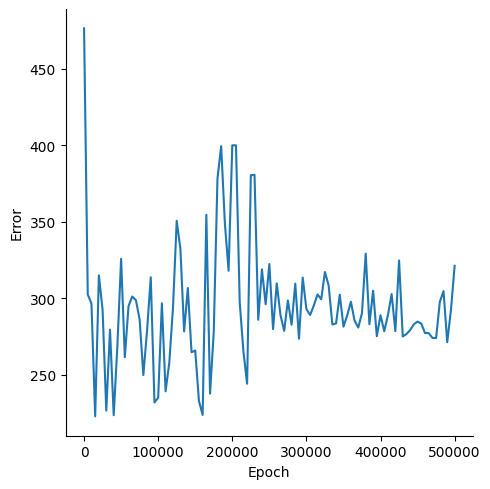

Source data for this figure (header and first rows):
, Epoch, Error
0, 0, 476.5
1, 5000, 302.4
2, 10000, 296.5
3, 15000, 222.7
4, 20000, 314.9
5, 25000, 292.4
6, 30000, 226.5
7, 35000, 279.4
8, 40000, 223.5
9, 45000, 269.2
10, 50000, 325.7
11, 55000, 261.4
12, 60000, 294.8
13, 65000, 301.1
14, 70000, 298.7
15, 75000, 286
16, 80000, 249.7
17, 85000, 278.8
18, 90000, 313.7
19, 95000, 231.8
20, 100000, 234.9
21, 105000, 296.7
22, 110000, 239.1
23, 115000, 257.8
24, 120000, 294
25, 125000, 350.6
26, 130000, 332.3
27, 135000, 278.3
28, 140000, 306.7
29, 145000, 264.7
30, 150000, 265.7
31, 155000, 232.7
32, 160000, 223.6
33, 165000, 354.5
34, 170000, 237.6
35, 175000, 278
36, 180000, 378.3
37, 185000, 399.5
38, 190000, 348.8
39, 195000, 317.9
40, 200000, 400
41, 205000, 400
42, 210000, 297.4
43, 215000, 265.2
44, 220000, 244.1
45, 225000, 380.4
46, 230000, 380.7
47, 235000, 285.9
48, 240000, 318.9
49, 245000, 296
50, 250000, 322.3
51, 255000, 279.8
52, 260000, 309.7
53, 265000, 288.9
54, 270000, 278.6
55, 275000, 298.5
56, 280000, 282.6
57, 285000, 309.5
58, 290000, 273.5
59, 295000, 313.5
... 41 more rows
